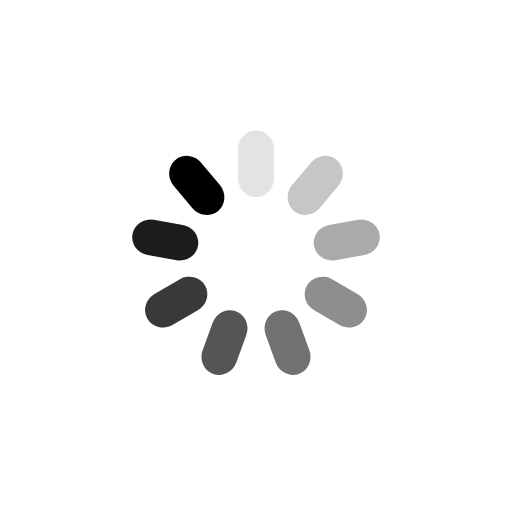
t = 0.00 s
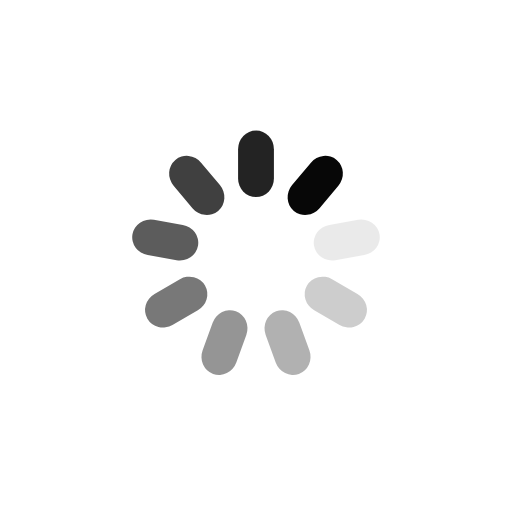
t = 0.68 s
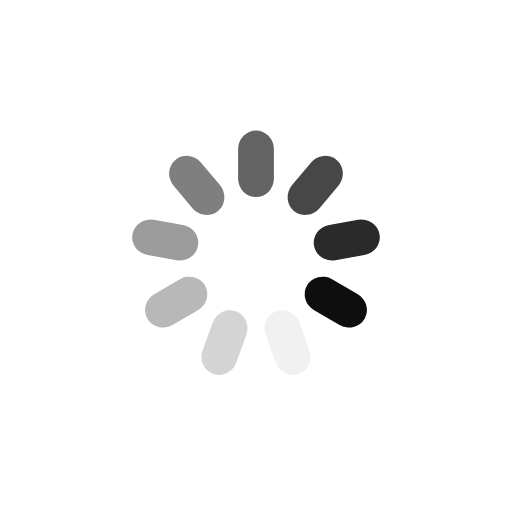
t = 1.35 s
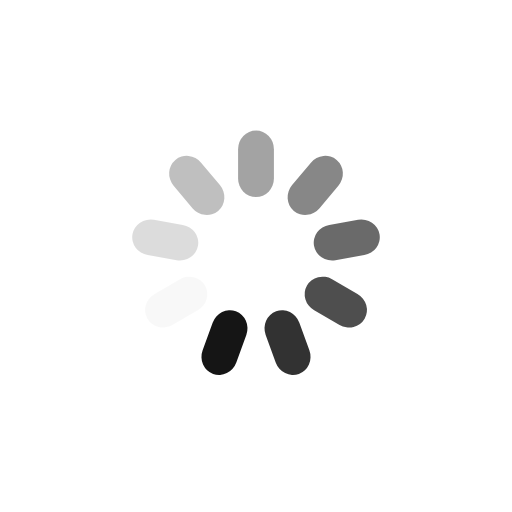
t = 2.03 s

The animated SVG that drew these frames (rendered in a browser with its animation timeline set to each time). Animation: 9 SMIL elements (animate=9); one cycle of 2.70 s, repeats indefinitely.

<svg xmlns="http://www.w3.org/2000/svg" viewBox="0 0 100 100" preserveAspectRatio="xMidYMid" width="200" height="200" style="shape-rendering: auto; display: block; background: rgb(255, 255, 255);" xmlns:xlink="http://www.w3.org/1999/xlink"><g><g transform="rotate(0 50 50)">
  <rect fill="#000000" height="13" width="7" ry="3.64" rx="3.5" y="25.5" x="46.5">
    <animate repeatCount="indefinite" begin="-2.4024024024024024s" dur="2.7027027027027026s" keyTimes="0;1" values="1;0" attributeName="opacity"></animate>
  </rect>
</g><g transform="rotate(40 50 50)">
  <rect fill="#000000" height="13" width="7" ry="3.64" rx="3.5" y="25.5" x="46.5">
    <animate repeatCount="indefinite" begin="-2.1021021021021022s" dur="2.7027027027027026s" keyTimes="0;1" values="1;0" attributeName="opacity"></animate>
  </rect>
</g><g transform="rotate(80 50 50)">
  <rect fill="#000000" height="13" width="7" ry="3.64" rx="3.5" y="25.5" x="46.5">
    <animate repeatCount="indefinite" begin="-1.8018018018018018s" dur="2.7027027027027026s" keyTimes="0;1" values="1;0" attributeName="opacity"></animate>
  </rect>
</g><g transform="rotate(120 50 50)">
  <rect fill="#000000" height="13" width="7" ry="3.64" rx="3.5" y="25.5" x="46.5">
    <animate repeatCount="indefinite" begin="-1.5015015015015014s" dur="2.7027027027027026s" keyTimes="0;1" values="1;0" attributeName="opacity"></animate>
  </rect>
</g><g transform="rotate(160 50 50)">
  <rect fill="#000000" height="13" width="7" ry="3.64" rx="3.5" y="25.5" x="46.5">
    <animate repeatCount="indefinite" begin="-1.2012012012012012s" dur="2.7027027027027026s" keyTimes="0;1" values="1;0" attributeName="opacity"></animate>
  </rect>
</g><g transform="rotate(200 50 50)">
  <rect fill="#000000" height="13" width="7" ry="3.64" rx="3.5" y="25.5" x="46.5">
    <animate repeatCount="indefinite" begin="-0.9009009009009009s" dur="2.7027027027027026s" keyTimes="0;1" values="1;0" attributeName="opacity"></animate>
  </rect>
</g><g transform="rotate(240 50 50)">
  <rect fill="#000000" height="13" width="7" ry="3.64" rx="3.5" y="25.5" x="46.5">
    <animate repeatCount="indefinite" begin="-0.6006006006006006s" dur="2.7027027027027026s" keyTimes="0;1" values="1;0" attributeName="opacity"></animate>
  </rect>
</g><g transform="rotate(280 50 50)">
  <rect fill="#000000" height="13" width="7" ry="3.64" rx="3.5" y="25.5" x="46.5">
    <animate repeatCount="indefinite" begin="-0.3003003003003003s" dur="2.7027027027027026s" keyTimes="0;1" values="1;0" attributeName="opacity"></animate>
  </rect>
</g><g transform="rotate(320 50 50)">
  <rect fill="#000000" height="13" width="7" ry="3.64" rx="3.5" y="25.5" x="46.5">
    <animate repeatCount="indefinite" begin="0s" dur="2.7027027027027026s" keyTimes="0;1" values="1;0" attributeName="opacity"></animate>
  </rect>
</g><g></g></g><!-- [ldio] generated by https://loading.io --></svg>
